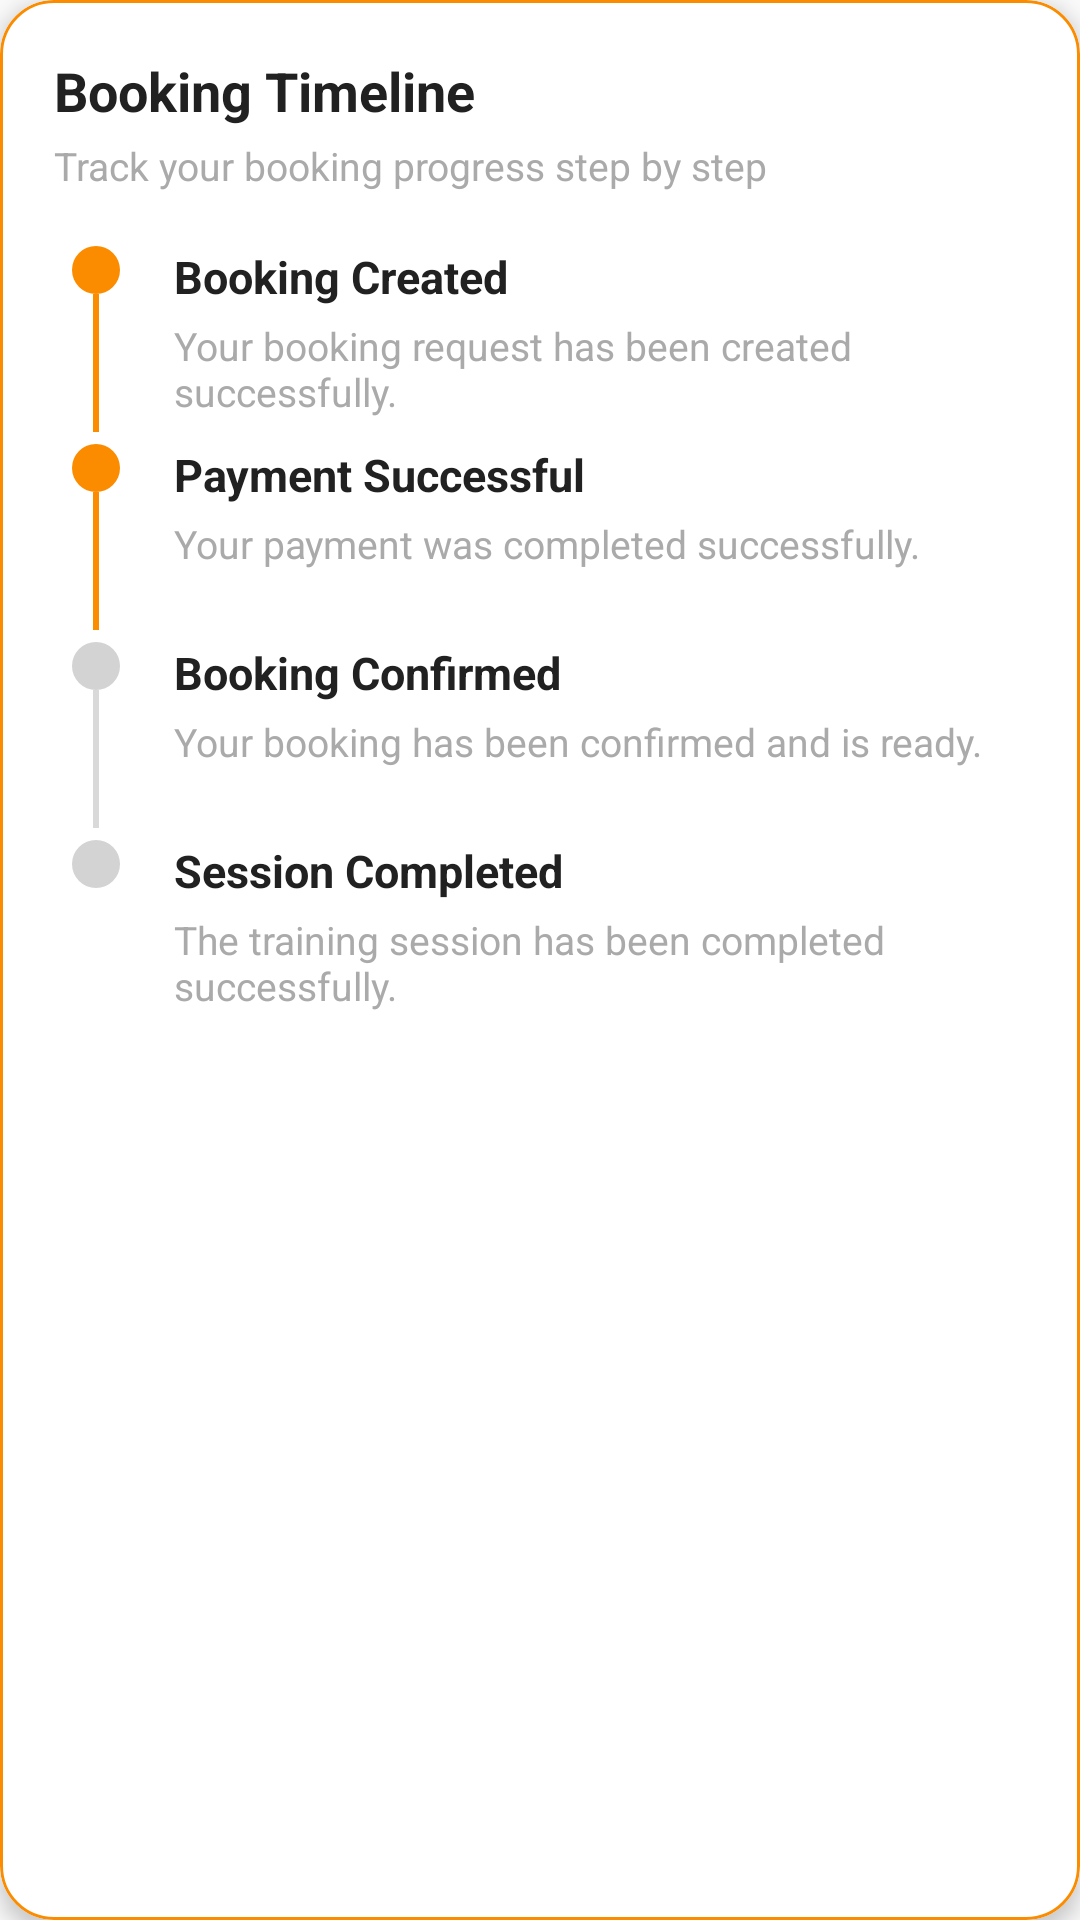

Layout XML and referenced resources for this Android screen:
<!-- AndroidManifest.xml: application theme Theme.TrainerLink -->
<!-- res/layout/timeline_booking_status.xml -->
<?xml version="1.0" encoding="utf-8"?>
<com.google.android.material.card.MaterialCardView xmlns:android="http://schemas.android.com/apk/res/android"
    xmlns:app="http://schemas.android.com/apk/res-auto"
    android:layout_width="match_parent"
    android:layout_height="wrap_content"
    android:layout_marginTop="8dp"
    app:cardBackgroundColor="@color/white"
    app:cardCornerRadius="18dp"
    app:cardElevation="4dp"
    app:strokeColor="@color/orange"
    app:strokeWidth="1dp">

    <LinearLayout
        android:layout_width="match_parent"
        android:layout_height="wrap_content"
        android:orientation="vertical"
        android:padding="18dp">

        <TextView
            android:layout_width="wrap_content"
            android:layout_height="wrap_content"
            android:text="Booking Timeline"
            android:textColor="@color/darkGray"
            android:textSize="18sp"
            android:textStyle="bold" />

        <TextView
            android:layout_width="wrap_content"
            android:layout_height="wrap_content"
            android:layout_marginTop="4dp"
            android:layout_marginBottom="18dp"
            android:text="Track your booking progress step by step"
            android:textColor="@android:color/darker_gray"
            android:textSize="13sp" />

        
        <LinearLayout
            android:layout_width="match_parent"
            android:layout_height="wrap_content"
            android:orientation="horizontal">

            <LinearLayout
                android:layout_width="28dp"
                android:layout_height="wrap_content"
                android:gravity="center_horizontal"
                android:orientation="vertical">

                <View
                    android:id="@+id/viewDotBooked"
                    android:layout_width="16dp"
                    android:layout_height="16dp"
                    android:background="@drawable/timeline_active_dot" />

                <View
                    android:layout_width="2dp"
                    android:layout_height="46dp"
                    android:background="@color/orange" />
            </LinearLayout>

            <LinearLayout
                android:layout_width="0dp"
                android:layout_height="wrap_content"
                android:layout_marginStart="12dp"
                android:layout_weight="1"
                android:orientation="vertical">

                <TextView
                    android:id="@+id/tvStepBooked"
                    android:layout_width="wrap_content"
                    android:layout_height="wrap_content"
                    android:text="Booking Created"
                    android:textColor="@color/darkGray"
                    android:textSize="15sp"
                    android:textStyle="bold" />

                <TextView
                    android:layout_width="wrap_content"
                    android:layout_height="wrap_content"
                    android:layout_marginTop="4dp"
                    android:text="Your booking request has been created successfully."
                    android:textColor="@android:color/darker_gray"
                    android:textSize="13sp" />
            </LinearLayout>
        </LinearLayout>

        
        <LinearLayout
            android:layout_width="match_parent"
            android:layout_height="wrap_content"
            android:layout_marginTop="4dp"
            android:orientation="horizontal">

            <LinearLayout
                android:layout_width="28dp"
                android:layout_height="wrap_content"
                android:gravity="center_horizontal"
                android:orientation="vertical">

                <View
                    android:id="@+id/viewDotPaid"
                    android:layout_width="16dp"
                    android:layout_height="16dp"
                    android:background="@drawable/timeline_active_dot" />

                <View
                    android:id="@+id/viewLinePaid"
                    android:layout_width="2dp"
                    android:layout_height="46dp"
                    android:background="@color/orange" />
            </LinearLayout>

            <LinearLayout
                android:layout_width="0dp"
                android:layout_height="wrap_content"
                android:layout_marginStart="12dp"
                android:layout_weight="1"
                android:orientation="vertical">

                <TextView
                    android:id="@+id/tvStepPaid"
                    android:layout_width="wrap_content"
                    android:layout_height="wrap_content"
                    android:text="Payment Successful"
                    android:textColor="@color/darkGray"
                    android:textSize="15sp"
                    android:textStyle="bold" />

                <TextView
                    android:layout_width="wrap_content"
                    android:layout_height="wrap_content"
                    android:layout_marginTop="4dp"
                    android:text="Your payment was completed successfully."
                    android:textColor="@android:color/darker_gray"
                    android:textSize="13sp" />
            </LinearLayout>
        </LinearLayout>

        
        <LinearLayout
            android:layout_width="match_parent"
            android:layout_height="wrap_content"
            android:layout_marginTop="4dp"
            android:orientation="horizontal">

            <LinearLayout
                android:layout_width="28dp"
                android:layout_height="wrap_content"
                android:gravity="center_horizontal"
                android:orientation="vertical">

                <View
                    android:id="@+id/viewDotConfirmed"
                    android:layout_width="16dp"
                    android:layout_height="16dp"
                    android:background="@drawable/timeline_inactive_dot" />

                <View
                    android:id="@+id/viewLineConfirmed"
                    android:layout_width="2dp"
                    android:layout_height="46dp"
                    android:background="#D9D9D9" />
            </LinearLayout>

            <LinearLayout
                android:layout_width="0dp"
                android:layout_height="wrap_content"
                android:layout_marginStart="12dp"
                android:layout_weight="1"
                android:orientation="vertical">

                <TextView
                    android:id="@+id/tvStepConfirmed"
                    android:layout_width="wrap_content"
                    android:layout_height="wrap_content"
                    android:text="Booking Confirmed"
                    android:textColor="@color/darkGray"
                    android:textSize="15sp"
                    android:textStyle="bold" />

                <TextView
                    android:layout_width="wrap_content"
                    android:layout_height="wrap_content"
                    android:layout_marginTop="4dp"
                    android:text="Your booking has been confirmed and is ready."
                    android:textColor="@android:color/darker_gray"
                    android:textSize="13sp" />
            </LinearLayout>
        </LinearLayout>

        
        <LinearLayout
            android:layout_width="match_parent"
            android:layout_height="wrap_content"
            android:layout_marginTop="4dp"
            android:orientation="horizontal">

            <LinearLayout
                android:layout_width="28dp"
                android:layout_height="wrap_content"
                android:gravity="center_horizontal"
                android:orientation="vertical">

                <View
                    android:id="@+id/viewDotCompleted"
                    android:layout_width="16dp"
                    android:layout_height="16dp"
                    android:background="@drawable/timeline_inactive_dot" />
            </LinearLayout>

            <LinearLayout
                android:layout_width="0dp"
                android:layout_height="wrap_content"
                android:layout_marginStart="12dp"
                android:layout_weight="1"
                android:orientation="vertical">

                <TextView
                    android:id="@+id/tvTimelineCompleted"
                    android:layout_width="wrap_content"
                    android:layout_height="wrap_content"
                    android:text="Session Completed"
                    android:textColor="@color/darkGray"
                    android:textSize="15sp"
                    android:textStyle="bold" />

                <TextView
                    android:id="@+id/tvStepCompletedDesc"
                    android:layout_width="wrap_content"
                    android:layout_height="wrap_content"
                    android:layout_marginTop="4dp"
                    android:text="The training session has been completed successfully."
                    android:textColor="@android:color/darker_gray"
                    android:textSize="13sp" />
            </LinearLayout>
        </LinearLayout>

    </LinearLayout>
</com.google.android.material.card.MaterialCardView>
<!-- resources referenced by this layout -->
<resources>
  <color name="darkGray">#212121</color>
  <color name="orange">#FB8C00</color>
  <color name="white">#FFFFFFFF</color>
  <!-- drawable timeline_active_dot (drawable) -->
  <?xml version="1.0" encoding="utf-8"?>
  <shape xmlns:android="http://schemas.android.com/apk/res/android"
      android:shape="oval">
      <size android:width="14dp" android:height="14dp"/>
      <solid android:color="@color/orange"/>
  </shape>
  <!-- drawable timeline_inactive_dot (drawable) -->
  <?xml version="1.0" encoding="utf-8"?>
  <shape xmlns:android="http://schemas.android.com/apk/res/android"
      android:shape="oval">
      <size android:width="14dp" android:height="14dp"/>
      <solid android:color="#D3D3D3"/>
  </shape>
  <style name="Theme.TrainerLink" parent="Theme.Material3.DayNight.NoActionBar">
  
          
          <item name="colorPrimary">@color/orange</item>
  
          
          <item name="colorSecondary">@color/navyBlue</item>
  
          
          <item name="android:statusBarColor">@color/orange</item>
  
          
          <item name="android:colorBackground">@color/softWhite</item>
  
      </style>
  <color name="navyBlue">#0D47A1</color>
  <color name="softWhite">#FAFAFA</color>
</resources>
